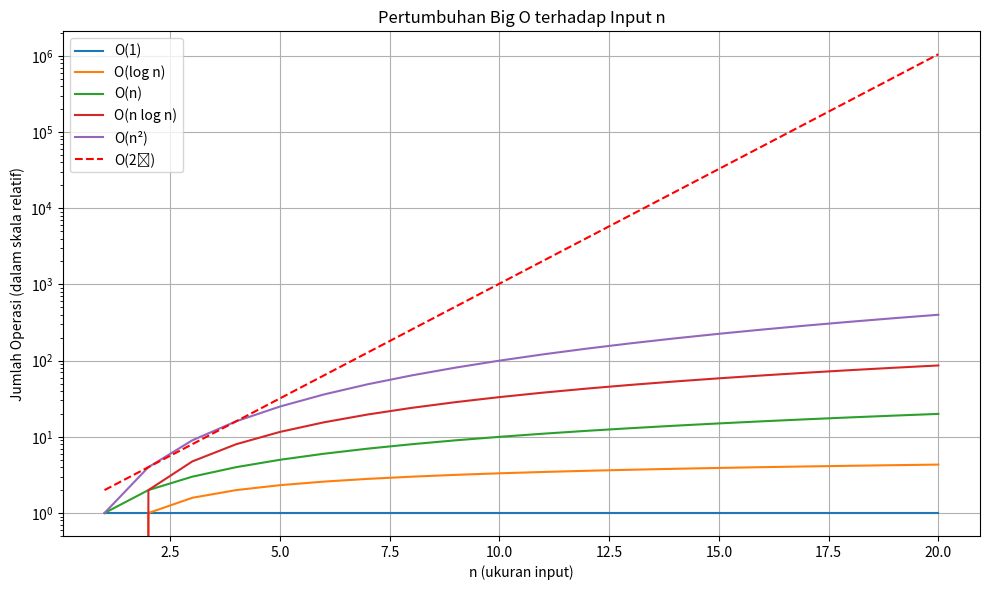

Recreate this plot in Python.
import matplotlib.pyplot as plt
import numpy as np

# Data input dari 1 sampai 20
n = np.arange(1, 21)

# Definisi berbagai fungsi Big O
O_1 = np.ones_like(n)
O_log_n = np.log2(n)
O_n = n
O_n_log_n = n * np.log2(n)
O_n2 = n**2
O_2n = 2**n

# Plot semua fungsi
plt.figure(figsize=(10, 6))
plt.plot(n, O_1, label='O(1)')
plt.plot(n, O_log_n, label='O(log n)')
plt.plot(n, O_n, label='O(n)')
plt.plot(n, O_n_log_n, label='O(n log n)')
plt.plot(n, O_n2, label='O(n²)')
plt.plot(n, O_2n, label='O(2ⁿ)', linestyle='--', color='red')

plt.title('Pertumbuhan Big O terhadap Input n')
plt.xlabel('n (ukuran input)')
plt.ylabel('Jumlah Operasi (dalam skala relatif)')
plt.yscale('log')  # Supaya semua kurva kelihatan
plt.legend()
plt.grid(True)
plt.tight_layout()
plt.show()